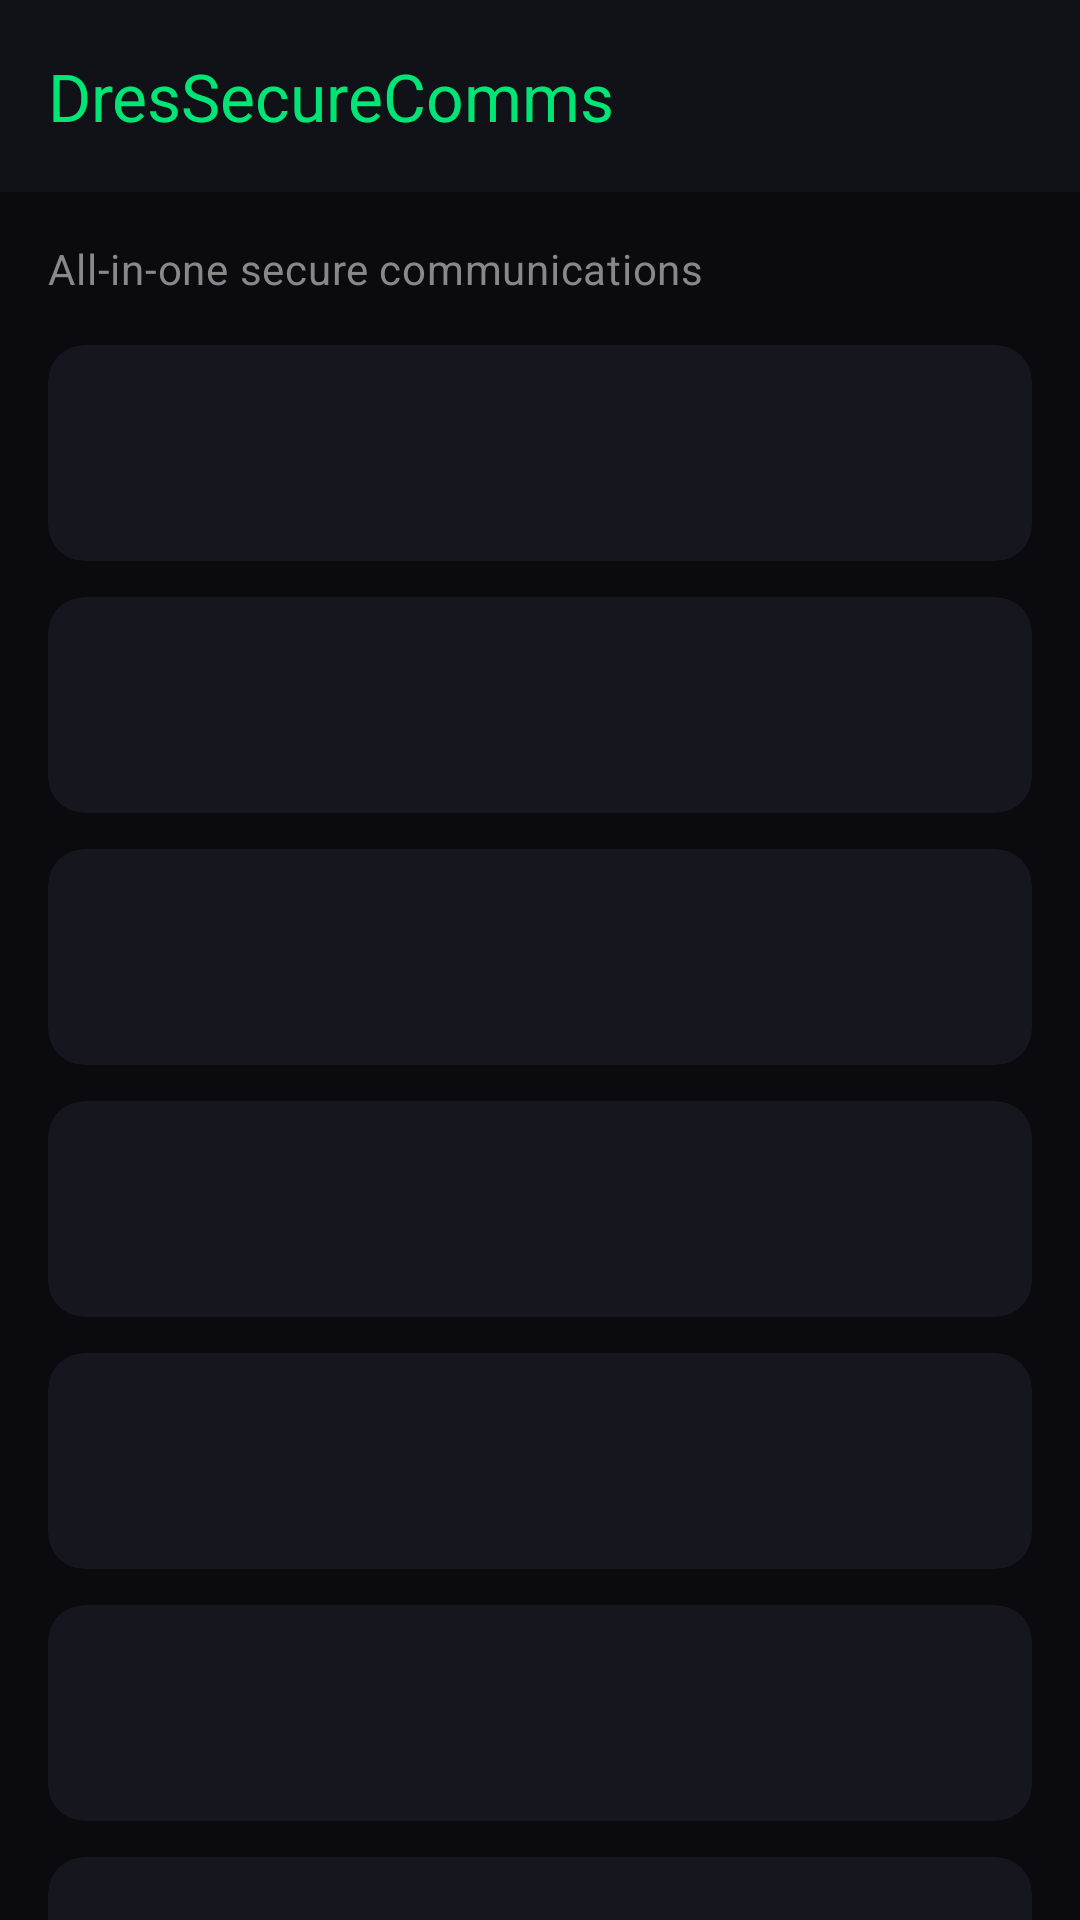

This screen was rendered from an Android layout file. Write that file and the resources it references.
<!-- AndroidManifest.xml: application theme Theme.DresSecureComms -->
<!-- res/layout/activity_main.xml -->
<?xml version="1.0" encoding="utf-8"?>
<androidx.coordinatorlayout.widget.CoordinatorLayout
    xmlns:android="http://schemas.android.com/apk/res/android"
    xmlns:app="http://schemas.android.com/apk/res-auto"
    android:layout_width="match_parent"
    android:layout_height="match_parent"
    android:fitsSystemWindows="true">

    <com.google.android.material.appbar.AppBarLayout
        android:layout_width="match_parent"
        android:layout_height="wrap_content"
        android:fitsSystemWindows="true">

        <com.google.android.material.appbar.MaterialToolbar
            android:id="@+id/toolbar"
            android:layout_width="match_parent"
            android:layout_height="?attr/actionBarSize"
            app:title="@string/app_name"
            app:titleTextColor="@color/dres_green" />
    </com.google.android.material.appbar.AppBarLayout>

    <androidx.core.widget.NestedScrollView
        android:layout_width="match_parent"
        android:layout_height="match_parent"
        app:layout_behavior="@string/appbar_scrolling_view_behavior">

        <LinearLayout
            android:layout_width="match_parent"
            android:layout_height="wrap_content"
            android:orientation="vertical"
            android:padding="16dp">

            <TextView
                android:layout_width="wrap_content"
                android:layout_height="wrap_content"
                android:layout_marginBottom="16dp"
                android:text="@string/tagline"
                android:textAppearance="?attr/textAppearanceBodyMedium"
                android:textColor="?attr/colorOnSurfaceVariant" />

            <include android:id="@+id/cardMessages" layout="@layout/card_item" />
            <include android:id="@+id/cardCalls" layout="@layout/card_item" />
            <include android:id="@+id/cardContacts" layout="@layout/card_item" />
            <include android:id="@+id/cardScan" layout="@layout/card_item" />
            <include android:id="@+id/cardFileScan" layout="@layout/card_item" />
            <include android:id="@+id/cardMeta" layout="@layout/card_item" />
            <include android:id="@+id/cardSettings" layout="@layout/card_item" />
            <include android:id="@+id/cardAbout" layout="@layout/card_item" />
        </LinearLayout>
    </androidx.core.widget.NestedScrollView>
</androidx.coordinatorlayout.widget.CoordinatorLayout>
<!-- res/layout/card_item.xml (included above) -->
<?xml version="1.0" encoding="utf-8"?>
<com.google.android.material.card.MaterialCardView
    xmlns:android="http://schemas.android.com/apk/res/android"
    xmlns:app="http://schemas.android.com/apk/res-auto"
    style="@style/Widget.Material3.CardView.Filled"
    android:layout_width="match_parent"
    android:layout_height="wrap_content"
    android:layout_marginBottom="12dp"
    android:clickable="true"
    android:focusable="true"
    app:cardBackgroundColor="?attr/colorSurfaceVariant">

    <LinearLayout
        android:layout_width="match_parent"
        android:layout_height="wrap_content"
        android:gravity="center_vertical"
        android:orientation="horizontal"
        android:padding="16dp">

        <ImageView
            android:id="@+id/ic"
            android:layout_width="40dp"
            android:layout_height="40dp"
            app:tint="@color/dres_green" />

        <LinearLayout
            android:layout_width="0dp"
            android:layout_height="wrap_content"
            android:layout_marginStart="16dp"
            android:layout_weight="1"
            android:orientation="vertical">

            <TextView
                android:id="@+id/cardTitle"
                android:layout_width="wrap_content"
                android:layout_height="wrap_content"
                android:textAppearance="?attr/textAppearanceTitleMedium"
                android:textColor="?attr/colorOnSurface" />

            <TextView
                android:id="@+id/cardSub"
                android:layout_width="wrap_content"
                android:layout_height="wrap_content"
                android:textAppearance="?attr/textAppearanceBodySmall"
                android:textColor="?attr/colorOnSurfaceVariant" />
        </LinearLayout>
    </LinearLayout>
</com.google.android.material.card.MaterialCardView>
<!-- resources referenced by this layout -->
<resources>
  <color name="dres_green">#FF00E676</color>
  <string name="app_name">DresSecureComms</string>
  <string name="tagline">All-in-one secure communications</string>
  <style name="Theme.DresSecureComms" parent="Theme.Material3.Dark.NoActionBar">
          <item name="colorPrimary">@color/dres_green</item>
          <item name="colorOnPrimary">@color/dres_on_green</item>
          <item name="colorPrimaryContainer">@color/dres_green_dim</item>
          <item name="colorOnPrimaryContainer">@color/dres_on_green</item>
  
          <item name="colorSecondary">@color/dres_yellow</item>
          <item name="colorOnSecondary">@color/dres_on_yellow</item>
  
          <item name="android:colorBackground">@color/dres_bg</item>
          <item name="colorOnBackground">@color/dres_text</item>
          <item name="colorSurface">@color/dres_surface</item>
          <item name="colorOnSurface">@color/dres_text</item>
          <item name="colorSurfaceVariant">@color/dres_surface2</item>
          <item name="colorOnSurfaceVariant">@color/dres_text_dim</item>
          <item name="colorOutline">@color/dres_border</item>
          <item name="colorOutlineVariant">@color/dres_border</item>
  
          <item name="android:statusBarColor">@color/dres_bg</item>
          <item name="android:navigationBarColor">@color/dres_bg</item>
          <item name="android:windowLightStatusBar">false</item>
      </style>
  <color name="dres_on_green">#FF06210F</color>
  <color name="dres_green_dim">#FF00C853</color>
  <color name="dres_yellow">#FFFFC800</color>
  <color name="dres_on_yellow">#FF1A1400</color>
  <color name="dres_bg">#FF0A0A0F</color>
  <color name="dres_text">#FFE0E0E0</color>
  <color name="dres_surface">#FF111118</color>
  <color name="dres_surface2">#FF16161F</color>
  <color name="dres_text_dim">#FF888888</color>
  <color name="dres_border">#FF1E1E2E</color>
</resources>
